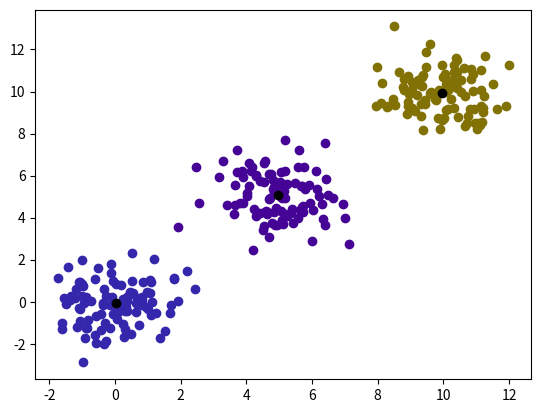

Write the Python code that produced this figure.
# generate random (x, y) points
# and plot them
import time
import numpy as np
import matplotlib.pyplot as plt
import random
import math

# generate 3 clusters of (x, y) points
# each cluster has 100 points
# each cluster has a different mean
# and a different standard deviation

# cluster 1
x1 = np.random.normal(0, 1, 100)
y1 = np.random.normal(0, 1, 100)

# cluster 2
x2 = np.random.normal(5, 1, 100)
y2 = np.random.normal(5, 1, 100)

# cluster 3
x3 = np.random.normal(10, 1, 100)
y3 = np.random.normal(10, 1, 100)

# get list of total points
x = np.concatenate((x1, x2, x3))
y = np.concatenate((y1, y2, y3))

# get 3 random points from the original list
# centroids = random.sample(list(zip(x, y)), 3)
# make centroids be [(4, 4), (5, 5), (6, 6)]
centroids = [(4, 4), (5, 5), (6, 6)]
# assign colors to centroids
colors = [(random.random(), random.random(), random.random()), (random.random(), random.random(), random.random()), (random.random(), random.random(), random.random())]

# make a dictionary of the random points as keys and empty lists as values


while True:
    assignments = {point: [] for point in centroids}

    # for each point, calculate the distance to the centroids and assign it to the closest centroid
    for point in zip(x, y):
        distances = []
        for centroid in assignments.keys():
            distances.append(math.sqrt((point[0] - centroid[0]) ** 2 + (point[1] - centroid[1]) ** 2))
        assignments[centroids[distances.index(min(distances))]].append(point)

    # calculate the new centroids
    new_centroids = []
    for centroid in assignments.keys():
        new_centroids.append(
            (
                sum([point[0] for point in assignments[centroid]]) / len(assignments[centroid]),
                sum([point[1] for point in assignments[centroid]]) / len(assignments[centroid]),
            )
        )

    # check if the new centroids are the same as the old centroids
    # if they are, break the loop

    if new_centroids == list(assignments.keys()):
        plt.show()
        break
    plt.clf()

    # update centroids
    centroids = new_centroids

    # plot the points in assignments with different random colors for each centroid
    for centroid, color in zip(assignments.keys(), colors):
        plt.scatter(
            [point[0] for point in assignments[centroid]],
            [point[1] for point in assignments[centroid]],
            color=color,
        )


    # plot the centroids
    plt.scatter([point[0] for point in assignments.keys()], [point[1] for point in assignments.keys()], color="black")
    plt.show(block=False)
    plt.pause(0.1)
    time.sleep(1)
